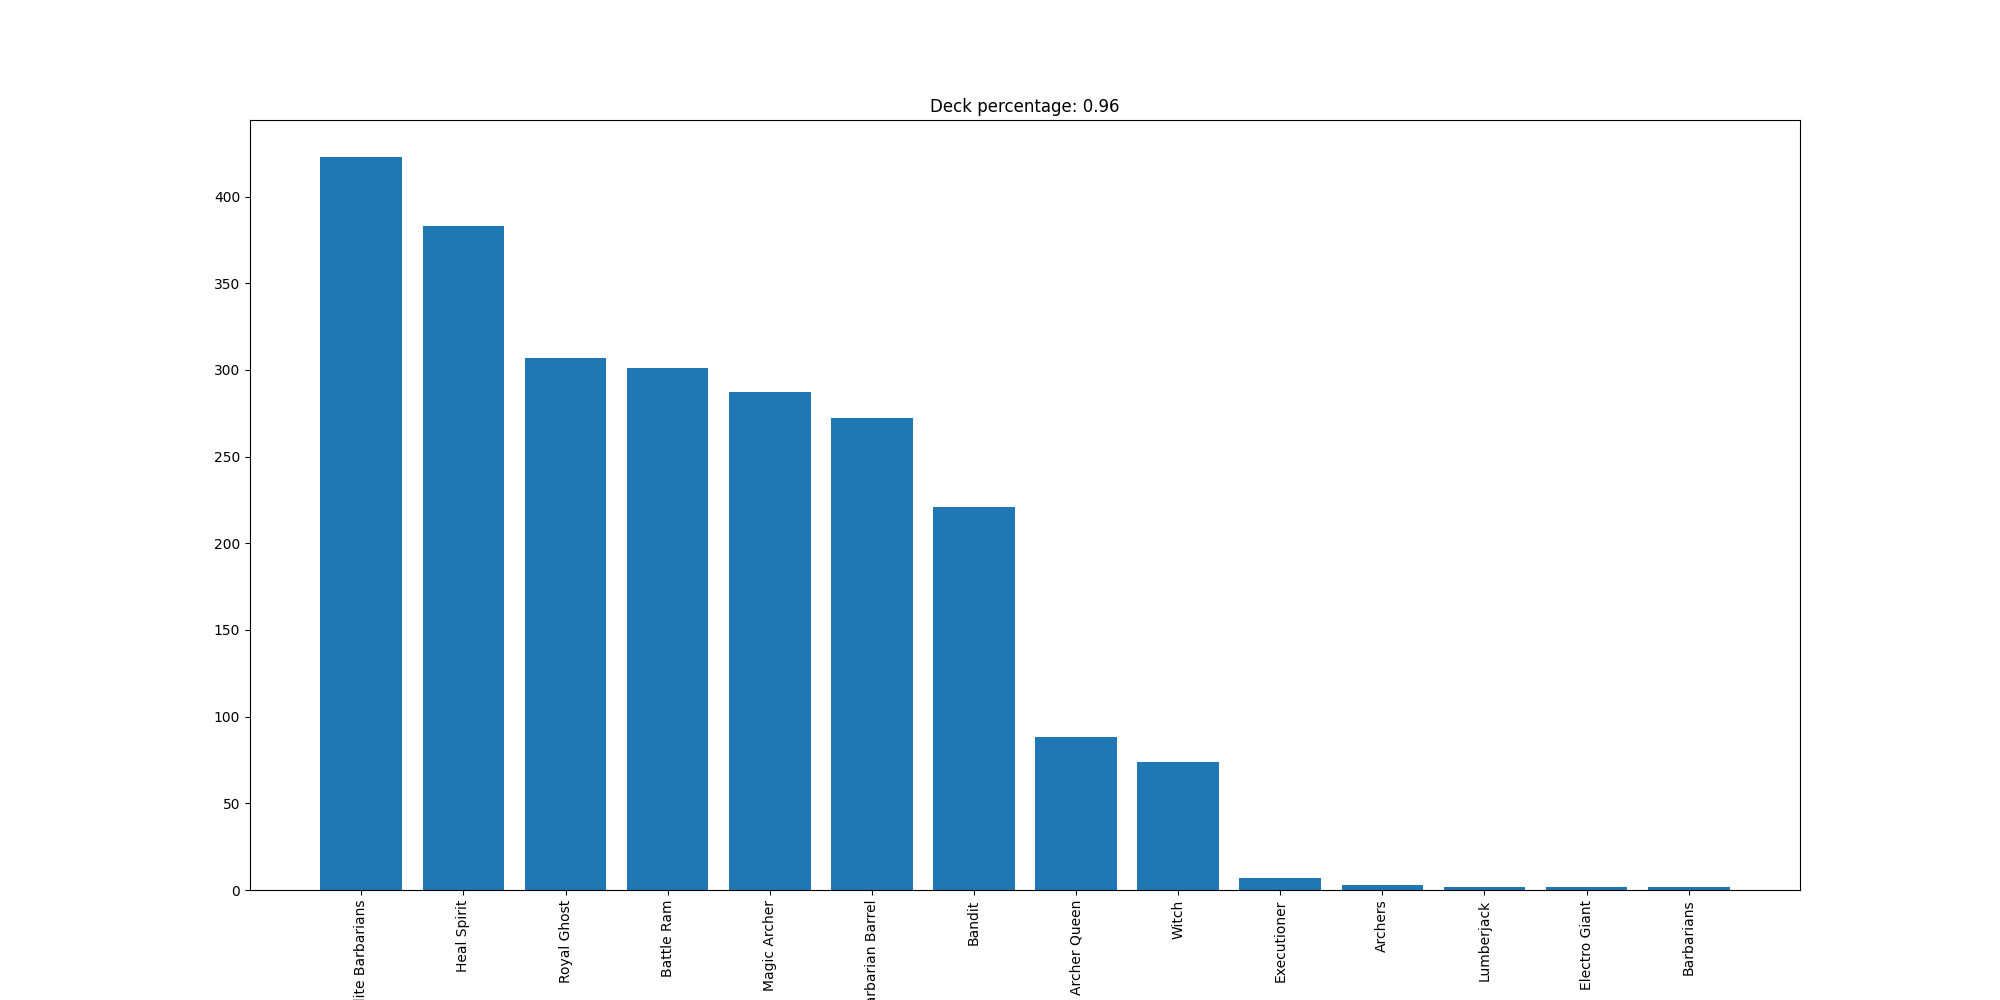

Source data for this figure (header and first rows):
Elite Barbarians, 423
Heal Spirit, 383
Royal Ghost, 307
Battle Ram, 301
Magic Archer, 287
Barbarian Barrel, 272
Bandit, 221
Archer Queen, 88
Witch, 74
Executioner, 7
Archers, 3
Lumberjack, 2
Electro Giant, 2
Barbarians, 2
